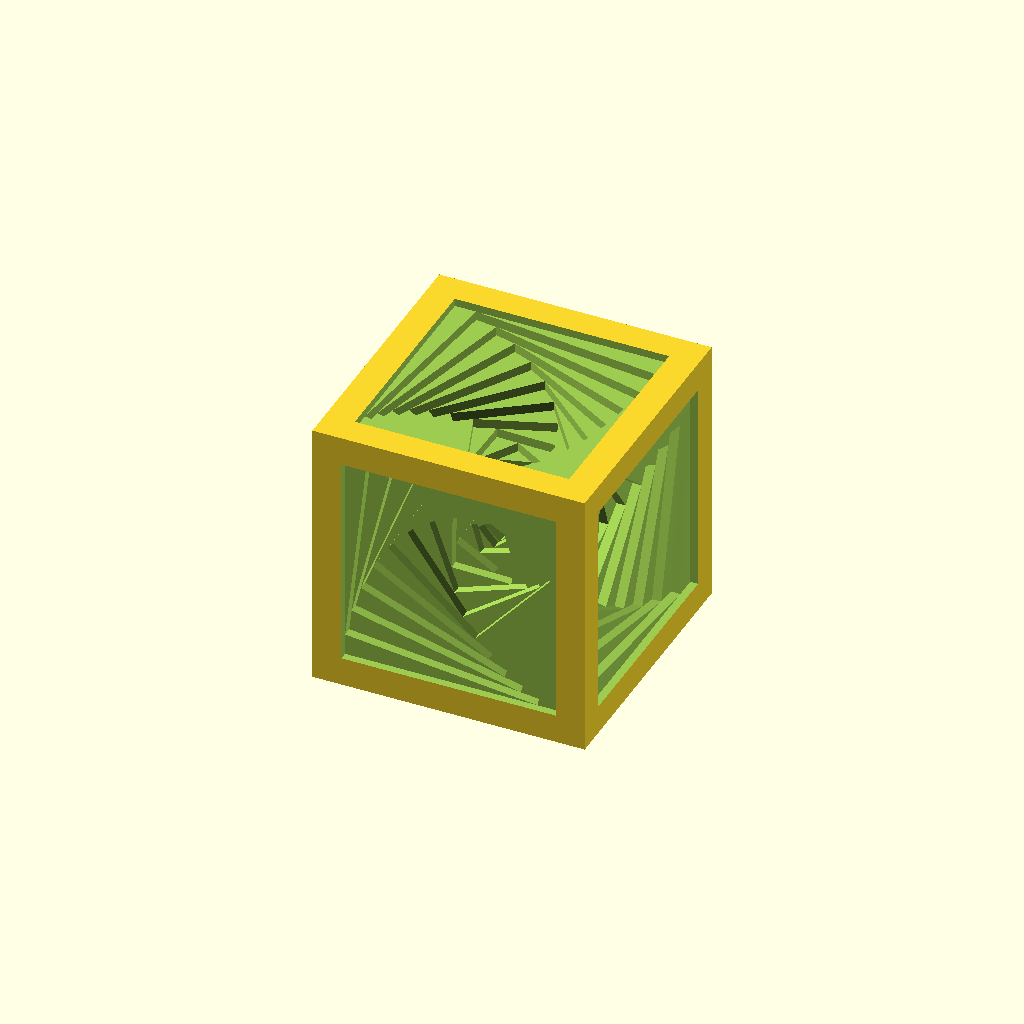
Cell 1 — every parameter at its default value.
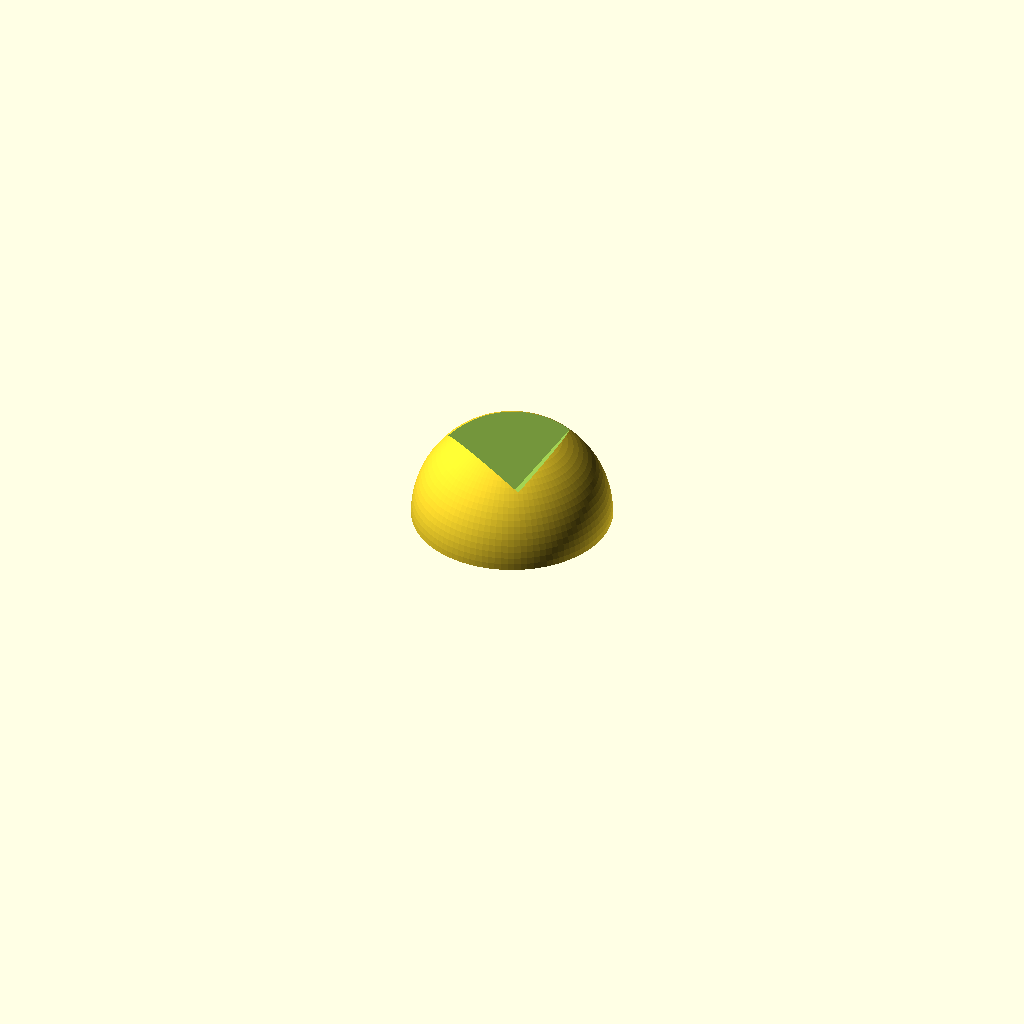
Cell 2 — model set to "Base", the other parameters unchanged.
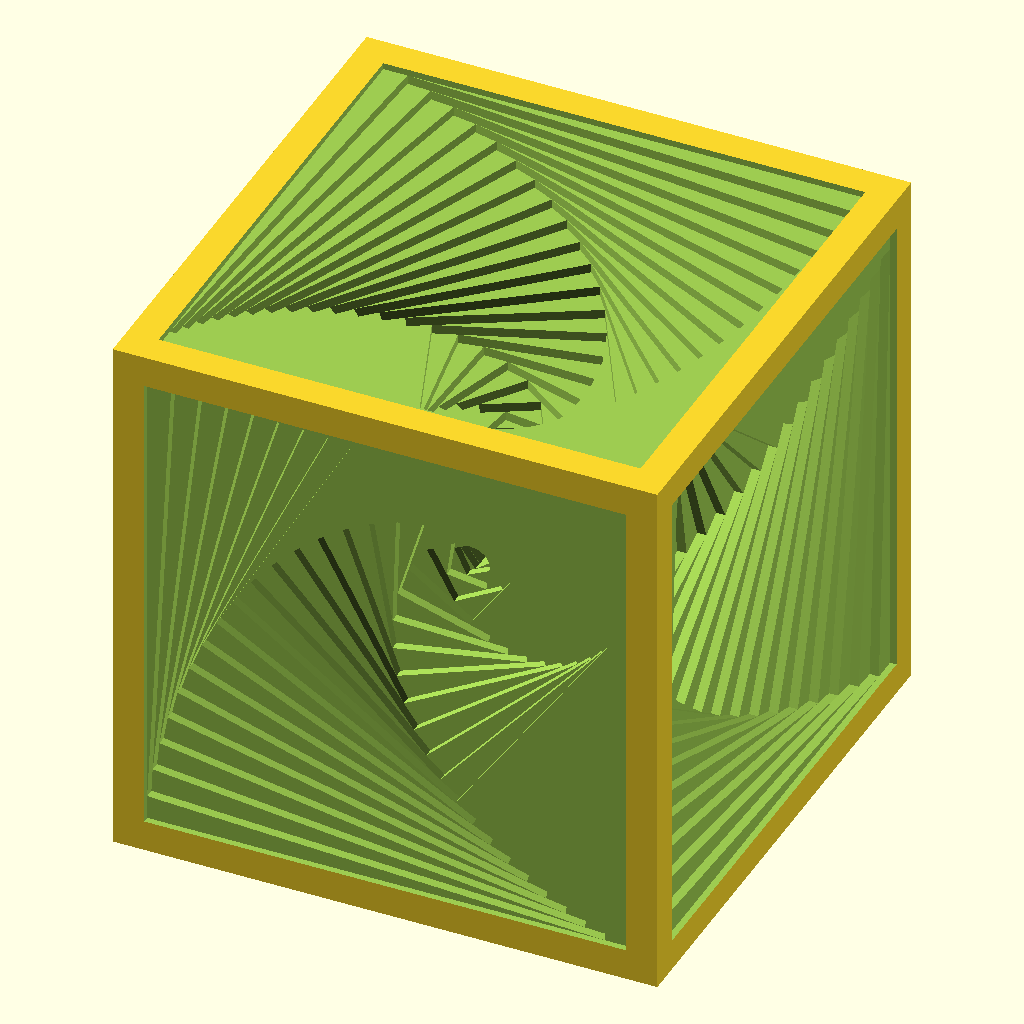
Cell 3: the same model with leng = 60.
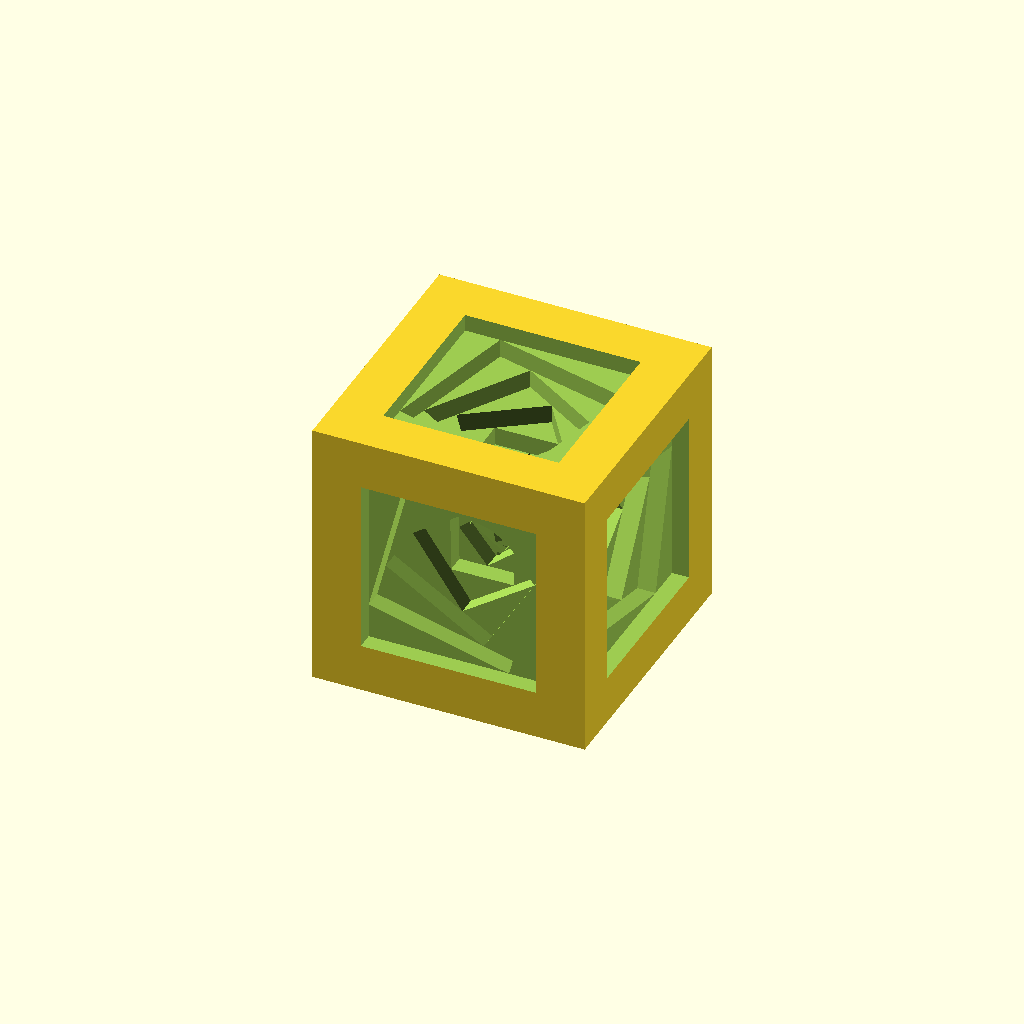
Cell 4: the same model with leng_diff = 6.
All cells are drawn from one camera (rotation 55°, 0°, 25°, orthographic, colour scheme Cornfield), so only the parameter changes between them.
Source of the model, examples/taiwan/spiral_cube.scad:
use <crystal_ball.scad>;

leng = 30;
leng_diff = 3;
min_leng = 2;
model = "Cube"; // [Cube, Base, Both]

module spiral_cube(leng, leng_diff, min_leng) {
    thickness = leng_diff / 3;
    starting_leng = leng + leng_diff * 2 + thickness * 2.5;
    half_leng = leng / 2;
    pow_leng_diff = pow(leng_diff, 2);
    module spiral_stack(current_leng, pre_height = 0, i = 0) {
        factor = current_leng / starting_leng;
        
        if(current_leng > min_leng && current_leng > leng_diff && half_leng > pre_height) {
            translate([0, 0, pre_height]) 
            scale([factor, factor, 1]) 
                children();
           
            rotate(atan2(leng_diff, current_leng - leng_diff))
            spiral_stack(
                sqrt(pow_leng_diff + pow(current_leng - leng_diff, 2)),           
                thickness + pre_height,
                i + 1
            ) children();
        }
        else if(half_leng > pre_height) {
            translate([0, 0, pre_height]) 
            scale([factor, factor, (half_leng - pre_height) / thickness]) 
                children();
        }
    }
    
    module spiral_squares() {     
        translate([0, 0, -half_leng]) 
        spiral_stack(leng)
        translate([0, 0, thickness / 2]) 
            cube([leng , leng, thickness * 1.01], center = true);
       
    }

    module pair_spiral_squares() {
        spiral_squares();
       // mirror([0, 0, 1])
        rotate([180, 0, 0])
            spiral_squares();
    }

    difference() {
        cube(leng * 0.99, center = true);
        
        union() {
            pair_spiral_squares();
            rotate([90, 0, 0]) pair_spiral_squares();
            rotate([0, 90, 0]) pair_spiral_squares();
        }
    }
}

module base(leng) {
    $fn = 96;
    r = leng / 3;
    difference() {
        crystal_ball(
            radius = r, 
            theta = 360,
            phi = 90
        ); 
        translate([0, 0, leng * sqrt(3) / 2 + leng / 15]) 
        rotate([45, atan2(1, sqrt(2)), 0]) 
            cube(leng * 0.99, center = true);
    }
}

if(model == "Cube") {
    spiral_cube(leng, leng_diff, min_leng);
} else if(model == "Base") {
    base(leng);
} else {
    translate([0, 0, leng * sqrt(3) / 2 + leng / 15]) 
    rotate([45, atan2(1, sqrt(2)), 0])  
    // render first to avoid bugs
    render() {
        spiral_cube(leng, leng_diff, min_leng);
        rotate([-45, 0, 0])
        rotate([0, -atan2(1, sqrt(2)), 0])
        translate([0, 0, -(leng * sqrt(3) / 2 + leng / 15)])
            base(leng);
    }
}
Customizer parameters (derived from the source; name, type, default, range or options):
leng: number, default 30
leng_diff: number, default 3
min_leng: number, default 2
model: string, default "Cube", options "Cube", "Base", "Both"
